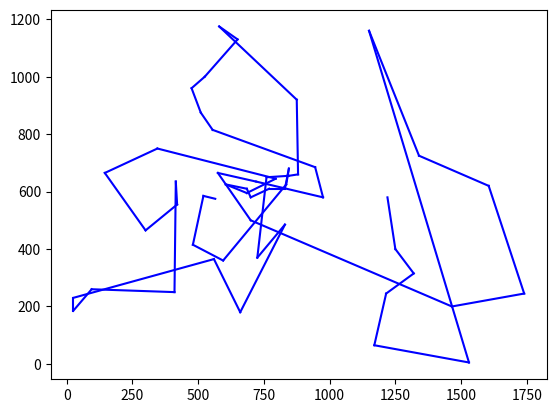

Here is the Python script that generated this plot:
# -*- coding: utf-8 -*-
"""
Created on Tue May  3 19:17:42 2022

@author: Yazka
"""

import numpy as np
import random as rd
import matplotlib.pyplot as plt


def countlen(chromo, distance, cityNum):
    lenth = 0
    for iii in range(cityNum - 1):
        lenth += distance[chromo[iii]][chromo[iii + 1]]
    lenth += distance[chromo[cityNum - 1]][chromo[0]]  
    return lenth

def crepopula(cityNum, M):
    popula = []  
    for ii in range(M):
        chromo = np.random.permutation(cityNum).tolist()   
        popula.append(chromo)
    return popula


def countprobabily(popula,distance,cityNum):
    evall = []
    for chromo in popula:
        eval = max(30000 - countlen(chromo, distance,cityNum),0)  
        evall.append(eval)
    seval = sum(evall)
    probabil = evall/seval   
    probabily = probabil.copy()
    for i in range(1,len(popula)):
        probabily[i]=probabily[i]+probabily[i-1]  
    return probabily


def lpd(popula,probabily,M):
    newpopula=[]
    for i in range(M):
        proba = rd.random()
        for ii in range(len(probabily)):
            if probabily[ii] >= proba:
                selechromo = popula[ii]
                break
        newpopula.append(selechromo)
    return newpopula

def crossover_nn(father1, father2,cityNum,distance):
    father_1 = father1.copy()
    father_2 = father2.copy()
    city0 = rd.randint(0, cityNum-1)  
    son = [city0]
    while len(son) < len(father1):
        ord1 = father_1.index(city0)
        ord2 = father_2.index(city0)
        if ord1 == len(father_1)-1 :
            ord1 = -1
        if ord2 == len(father_1)-1 :
            ord2 = -1
        city1 = father_1[ord1 + 1]
        city2 = father_2[ord2 + 1]
        father_1.remove(city0)
        father_2.remove(city0)
        if distance[city0][city1] <= distance[city0][city2]:
            son.append(city1)
            city0 = city1
        else:
            son.append(city2)
            city0 = city2
    return son


import itertools
def variat2(father,cityNum,distance):
    or1 = rd.randint(0, cityNum - 1) 
    or2 = rd.randint(0, cityNum - 1)
    or3 = rd.randint(0, cityNum - 1)
    or4 = rd.randint(0, cityNum - 1)
    or5 = rd.randint(0, cityNum - 1)
    nosame = list(set([or1, or2, or3, or4, or5]))
    ords = list(itertools.permutations(nosame, len(nosame)))
    sons = []               
    sonn = father.copy()
    for ord in ords:
        for ii in range(len(nosame)):
            sonn[nosame[ii]] = father[ord[ii]]
        sons.append(sonn)
    son_leng = []       
    for sonn in sons:
        leng = countlen(sonn, distance, cityNum)
        son_leng.append(leng)
    n = son_leng.index(min(son_leng))   
    return sons[n]


def main():
    M = 10  
    cityNum = 52  
    
    cities = [[565, 575],[25, 185],[345, 750],[945, 685],[845, 655],[880, 660],[25, 230],[525, 1000],[580, 1175],
              [650, 1130],[1605, 620],[1220, 580],[1465, 200],[1530, 5],[845, 680],[725, 370],[145, 665],[415, 635],
              [510, 875],[560, 365],[300, 465],[520, 585],[480, 415],[835, 625],[975, 580],[1215, 245],[1320, 315],
              [1250, 400],[660, 180],[410, 250],[420, 555],[575, 665],[1150, 1160],[700, 580],[685, 595],[685, 610],
              [770, 610],[795, 645],[720, 635],[760, 650],[475, 960],[95, 260],[875, 920],[700, 500],[555, 815],
              [830, 485],[1170, 65],[830, 610],[605, 625],[595, 360],[1340, 725],[1740, 245]]
   
    distance = np.zeros([cityNum,cityNum])
    for i in range(cityNum):
        for j in range(cityNum):
            distance[i][j] = pow((pow(cities[i][0]-cities[j][0],2)+pow(cities[i][1]-cities[j][1],2)),0.5)

    popula = crepopula(cityNum, M)

    for n in range(600):  
       
        pc = 0.8  
        pv = 0.25  
        son = []
        
        crossgroup = []
        for i in range(M):
            cpb = rd.random()
            if cpb < pc:
                crossgroup.append(popula[i])
        if len(crossgroup) % 2 == 1:  
            del crossgroup[-1]
        if crossgroup != []:  
            for ii in range(0, len(crossgroup), 2):
                sonc = crossover_nn(crossgroup[ii], crossgroup[ii + 1], cityNum, distance)
                son.append(sonc)
      
        variatgroup = []
        for j in range(M):
            vpb = rd.random()
            if vpb < pv:  
                variatgroup.append(popula[j])

        if variatgroup != []:
            for vag in variatgroup:
                sonv = variat2(vag, cityNum, distance)  
                son.append(sonv)

        
        populapuls = popula + son
        probabily = countprobabily(populapuls, distance, cityNum)

        
        popula = lpd(populapuls, probabily, M)

    
    opt_chr = popula[0]
    opt_len = countlen(popula[0], distance, cityNum)
    for chr in popula:
        chrlen = countlen(chr, distance, cityNum)
        if chrlen < opt_len:
            opt_chr = chr
            opt_len = chrlen
    print("Mod optim:" + str(opt_chr))
    print("Valoare optimă:" + str(opt_len))

    
    for cor in range(len(opt_chr)-1) :
        x = [cities[opt_chr[cor]][0],cities[opt_chr[cor+1]][0]]
        y = [cities[opt_chr[cor]][1],cities[opt_chr[cor+1]][1]]
        plt.plot(x,y,"b-")
    plt.show()

if __name__ =="__main__":
    main()